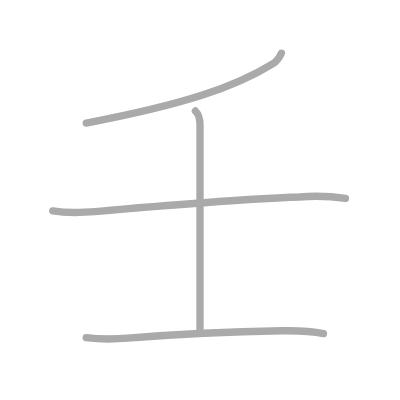
t = 0.00 s
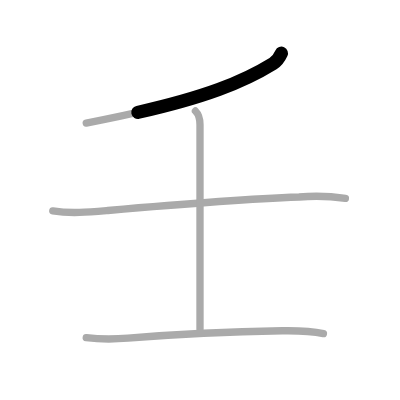
t = 0.75 s
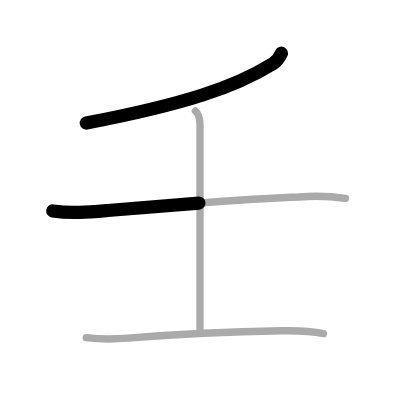
t = 1.50 s
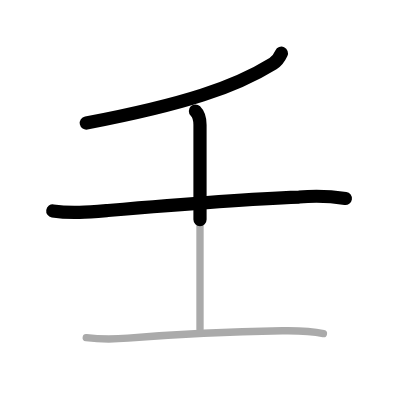
t = 2.50 s
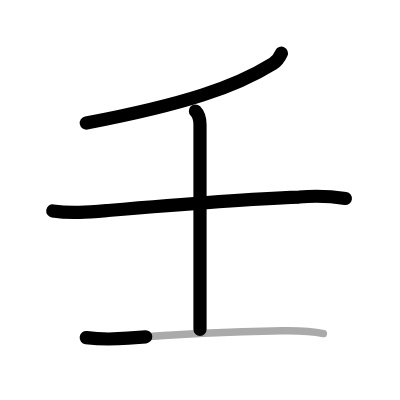
t = 3.25 s
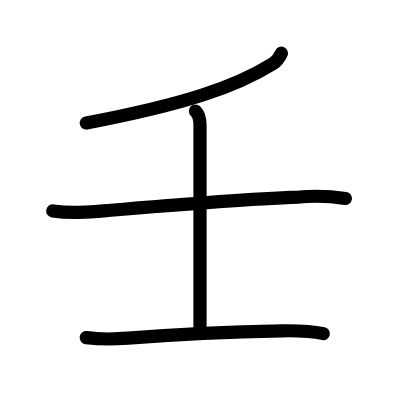
t = 4.00 s

The animated SVG that drew these frames (rendered in a browser with its animation timeline set to each time). Animation: 4 SMIL elements (animate=4); one cycle of 4.00 s.

<?xml version="1.0" standalone="no"?>
<!DOCTYPE svg PUBLIC "-//W3C//DTD SVG 1.1//EN"   "http://www.w3.org/Graphics/SVG/1.1/DTD/svg11.dtd">
<svg width="400px" height="400px"  version="1.1" xmlns="http://www.w3.org/2000/svg">
  <defs>
    <marker id="Triangle" viewBox="0 0 10 10" refX="0" refY="5" markerUnits="strokeWidth" markerWidth="3" style="stroke-opacity:0%;fill:#aaaaaa;" markerHeight="2" orient="auto">
      <path d="M 0 0 L 10 5 L 0 10 z" />
    </marker>
    
    <marker id="Arrow" viewBox="0 0 10 10" refX="5" refY="5" markerUnits="strokeWidth" markerWidth="1.8" style="stroke-opacity:0%;fill:#770000;" markerHeight="2" orient="auto">
      <path d="M 0 4 L 6 4 L 4 1 L 10 5 L 4 9 L 6 6 L 0 6 z" />
        <circle cx="5" cy="5" r="5" />
      </marker>
    
    <marker id="TriangleRed" viewBox="0 0 10 10" refX="0" refY="5" markerUnits="strokeWidth" markerWidth="3" style="stroke-opacity:0%;fill:#CC0000;" markerHeight="2" orient="auto">
      <path d="M 0 0 L 10 5 L 0 10 z" />
    </marker>
    
    <marker id="ArrowRed" viewBox="0 0 10 10" refX="5" refY="5" markerUnits="strokeWidth" markerWidth="1.8" style="stroke-opacity:0%;fill:#CC0000;" markerHeight="2" orient="auto">
      <path d="M 0 4 L 6 4 L 4 1 L 10 5 L 4 9 L 6 6 L 0 6 z" />
        <circle cx="5" cy="5" r="5" />
      </marker>
    
  </defs>
  
  <path style="fill:#ffffff; fill-opacity:100%; fill-rule:evenodd; stroke-width:0;" d="M 0 0 L 400px 0 L 400px 400px L 0 400px L 0 0" />

  <g transform="scale(3.6697247706422 3.6697247706422)">
<path style="fill:none; fill-opacity:0%; fill-rule:evenodd; stroke:#aaaaaa; stroke-opacity:100%; stroke-width: 1.5pt; stroke-linejoin:round; stroke-linecap:round;" d="M76.68 14.5c-0.68 1.5-1.45 2.31-2.28 2.83C64.04 23.74 50.48 28.37 23.5 33.54"></path>
<path style="fill:none; fill-opacity:0%; fill-rule:evenodd; stroke:#aaaaaa; stroke-opacity:100%; stroke-width: 1.5pt; stroke-linejoin:round; stroke-linecap:round;" d="M14.38 57.48c4.99 0.78 9.94 0.32 15.01-0.12C45 56 66.09 54.27 81.5 53.69c4.23-0.38 8.44-0.25 12.62 0.38"></path>
<path style="fill:none; fill-opacity:0%; fill-rule:evenodd; stroke:#aaaaaa; stroke-opacity:100%; stroke-width: 1.5pt; stroke-linejoin:round; stroke-linecap:round;" d="M53.25 30.25c1.12 1.12 1.25 2.62 1.25 3.75c0 1.03 0 47.38 0 55.75"></path>
<path style="fill:none; fill-opacity:0%; fill-rule:evenodd; stroke:#aaaaaa; stroke-opacity:100%; stroke-width: 1.5pt; stroke-linejoin:round; stroke-linecap:round;" d="M23.5 92c3.45 0.46 7.9 0.44 11.38 0.16c14-1.16 27-1.78 42.01-2.02c3.77-0.06 7.61-0.01 11.24 0.77"></path>

<path style="fill:none; fill-opacity:0%; fill-rule:evenodd; stroke:#000000; stroke-opacity:100%; stroke-width: 2.7pt; stroke-linejoin:round; stroke-linecap:round;" d="M76.68 14.5c-0.68 1.5-1.45 2.31-2.28 2.83C64.04 23.74 50.48 28.37 23.5 33.54" pathLength="100" stroke-dashoffset="100" stroke-dasharray="100 105"><animate id="dashAnim1" attributeName="stroke-dashoffset" from="100" to="0" dur="1s" calcMode="linear" fill="freeze"/></path>
<path style="fill:none; fill-opacity:0%; fill-rule:evenodd; stroke:#000000; stroke-opacity:100%; stroke-width: 2.7pt; stroke-linejoin:round; stroke-linecap:round;" d="M14.38 57.48c4.99 0.78 9.94 0.32 15.01-0.12C45 56 66.09 54.27 81.5 53.69c4.23-0.38 8.44-0.25 12.62 0.38" pathLength="100" stroke-dashoffset="100" stroke-dasharray="100 105"><animate id="dashAnim2" attributeName="stroke-dashoffset" from="100" to="0" dur="1s" calcMode="linear" begin="dashAnim1.end" fill="freeze"/></path>
<path style="fill:none; fill-opacity:0%; fill-rule:evenodd; stroke:#000000; stroke-opacity:100%; stroke-width: 2.7pt; stroke-linejoin:round; stroke-linecap:round;" d="M53.25 30.25c1.12 1.12 1.25 2.62 1.25 3.75c0 1.03 0 47.38 0 55.75" pathLength="100" stroke-dashoffset="100" stroke-dasharray="100 105"><animate id="dashAnim3" attributeName="stroke-dashoffset" from="100" to="0" dur="1s" calcMode="linear" begin="dashAnim2.end" fill="freeze"/></path>
<path style="fill:none; fill-opacity:0%; fill-rule:evenodd; stroke:#000000; stroke-opacity:100%; stroke-width: 2.7pt; stroke-linejoin:round; stroke-linecap:round;" d="M23.5 92c3.45 0.46 7.9 0.44 11.38 0.16c14-1.16 27-1.78 42.01-2.02c3.77-0.06 7.61-0.01 11.24 0.77" pathLength="100" stroke-dashoffset="100" stroke-dasharray="100 105"><animate id="dashAnim4" attributeName="stroke-dashoffset" from="100" to="0" dur="1s" calcMode="linear" begin="dashAnim3.end" fill="freeze"/></path>

</g>

</svg>  
          
